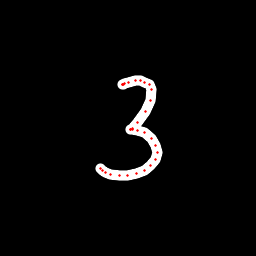

The file beside this chart, header and first rows:
x, y, hover, eod
123.5, 84.97, 0.0, 0.0
123, 84.98, 0.0, 0.0
122.6, 84.84, 0.0, 0.0
122.9, 84.32, 0.0, 0.0
124.1, 83.96, 0.0, 0.0
128, 82.01, 0.0, 0.0
135.1, 80.62, 0.0, 0.0
140.3, 80.38, 0.0, 0.0
144.4, 82.26, 0.0, 0.0
149.1, 84.64, 0.0, 0.0
151.7, 89.62, 0.0, 0.0
150.3, 100.5, 0.0, 0.0
145.1, 111.9, 0.0, 0.0
137, 122.7, 0.0, 0.0
132.2, 128.2, 0.0, 0.0
130.3, 129.7, 0.0, 0.0
130.8, 129.8, 0.0, 0.0
132.4, 129.8, 0.0, 0.0
137.3, 130, 0.0, 0.0
144.4, 132.4, 0.0, 0.0
151.7, 138.8, 0.0, 0.0
155.7, 145.2, 0.0, 0.0
157.2, 152.6, 0.0, 0.0
155.4, 159.9, 0.0, 0.0
150.8, 165.9, 0.0, 0.0
144.9, 170.2, 0.0, 0.0
136.7, 173.3, 0.0, 0.0
127.4, 175.6, 0.0, 0.0
119, 175.7, 0.0, 0.0
110.7, 174.5, 0.0, 0.0
105.8, 172.5, 0.0, 0.0
102.8, 170.7, 0.0, 0.0
100.4, 168.5, 0.0, 1.0
